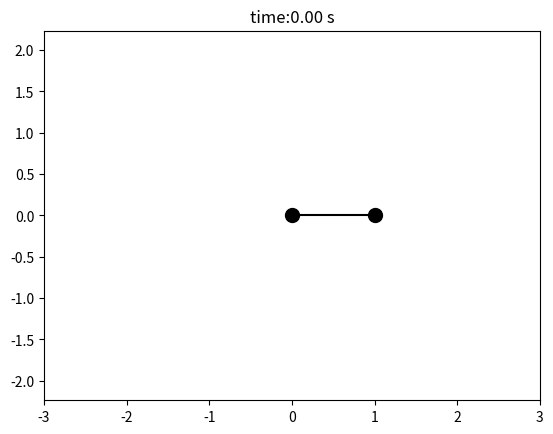
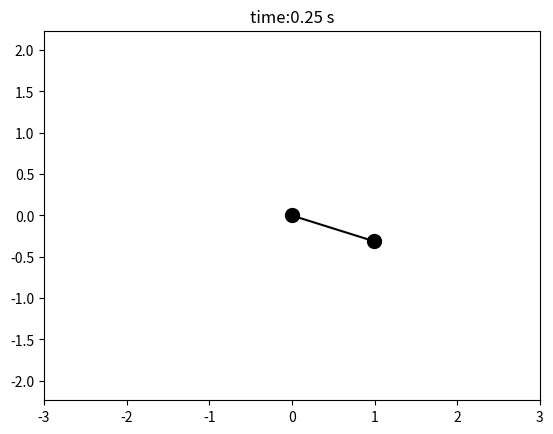
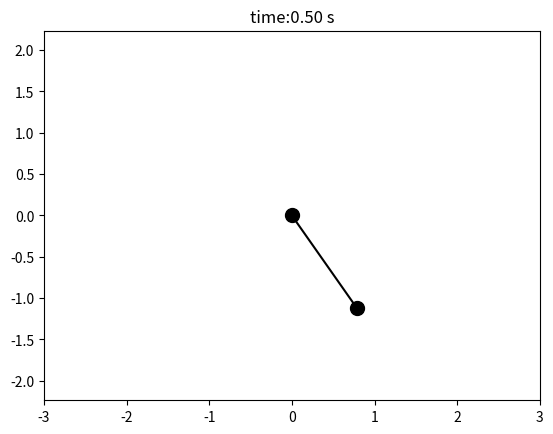
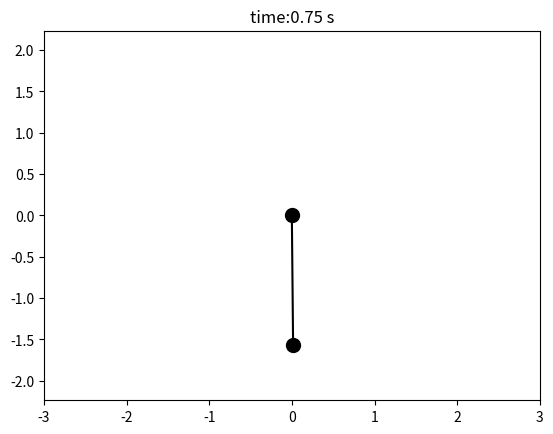
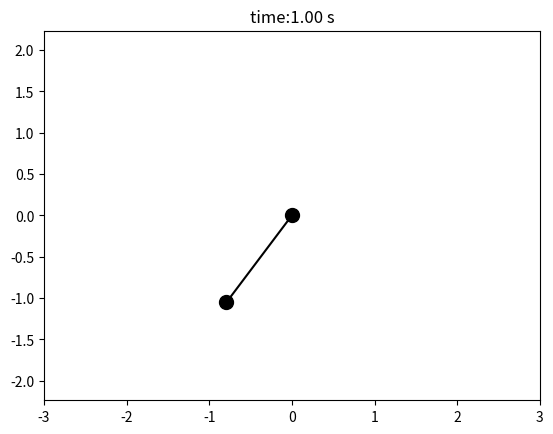
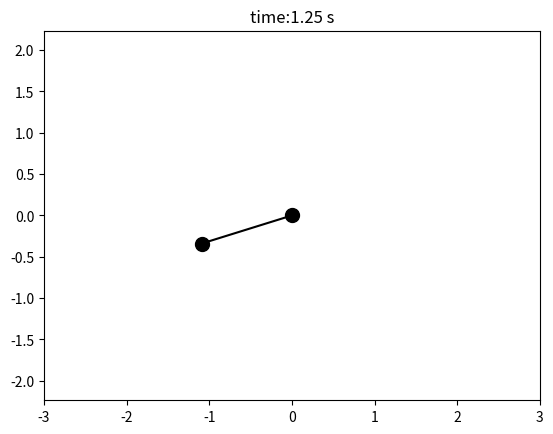
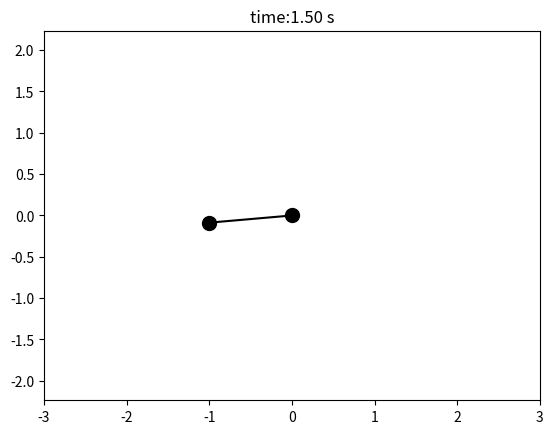
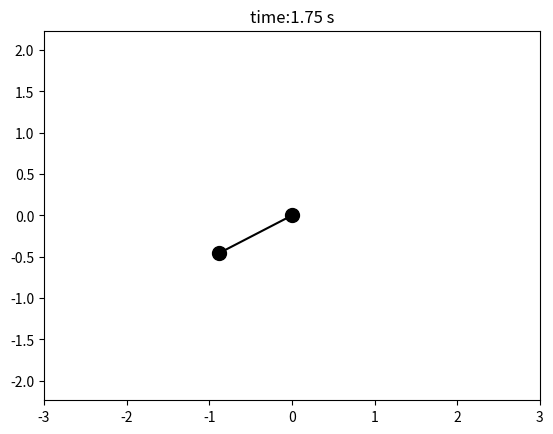
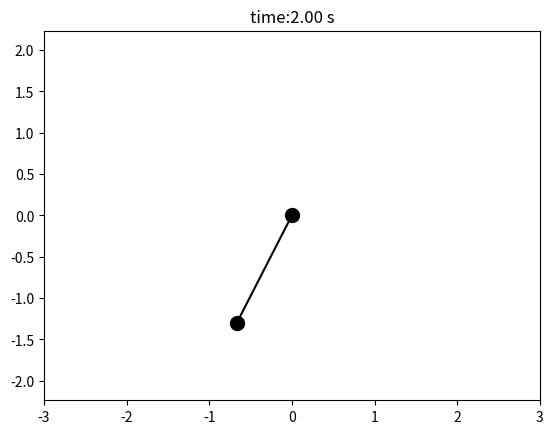
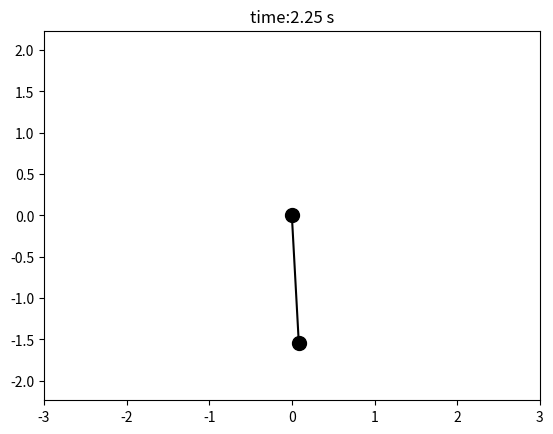
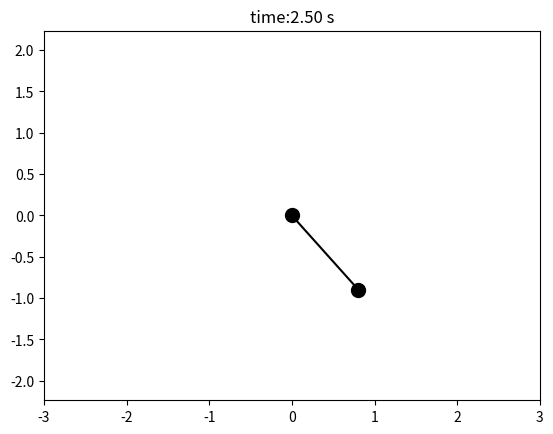
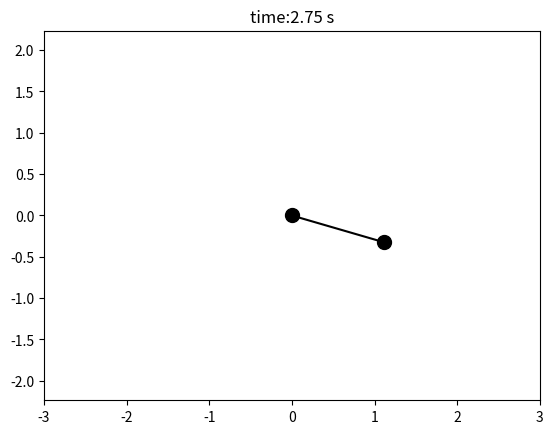
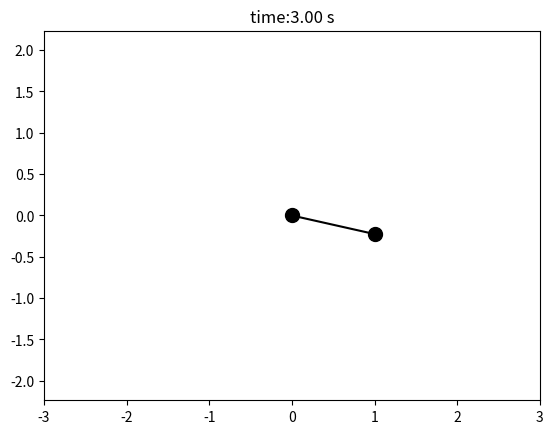
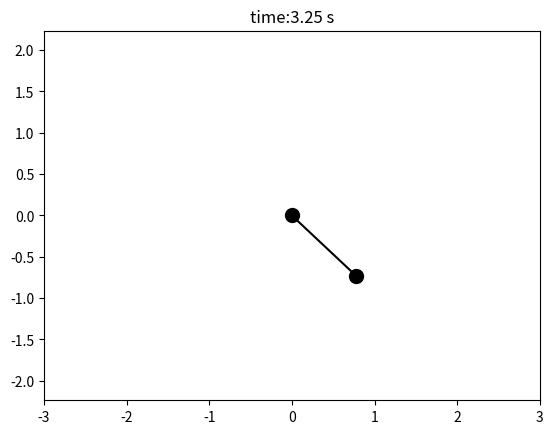
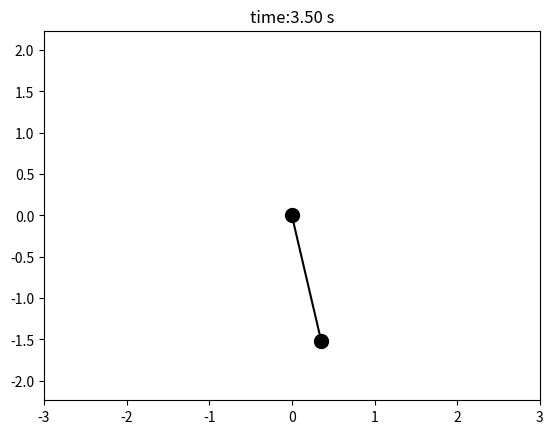
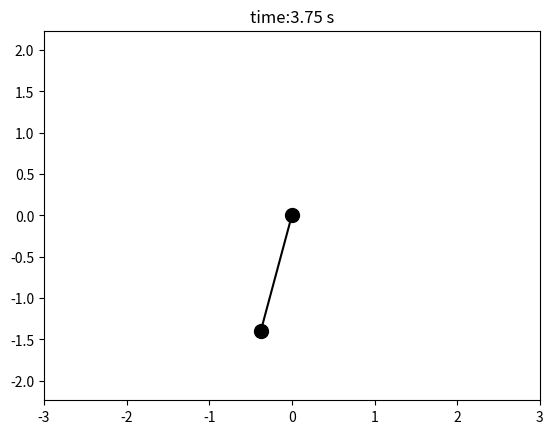

The matplotlib source for these figures, in order:
import numpy as np
from scipy.integrate import solve_ivp
import matplotlib.pyplot as plt

L = 1
m = 0.1       # mass (kg)
g = 10          # gravity (m/s^2)
k = 5          # spring constant (N/m)
c = 0.05          # damping coefficient
x0 = 0
y0 = 0

def onemass(t, p):
    
    global L, m, c, g, k, x0, y0

    x, y, xd, yd = p

    q = np.array([x,y])
    q0 = np.array([x0, y0])

    q_dot = np.array([xd,yd])
    # e = (q)/np.linalg.norm(q,2)
    e = (q-q0)/np.linalg.norm(q-q0,2)

    M = np.diag([m,m])

    Fe = np.array([0, -m*g])

    # Fd = -c*(q_dot) 
    Fd = -c*(q_dot.dot(e)) * e
    Fs = -k*(np.linalg.norm(q-q0,2) + 1e-8-L)*e

    F = Fs + Fd + Fe

    q_ddot = np.linalg.inv(M).dot(F)

    v_dot = np.concatenate((q_dot, q_ddot))
    return v_dot

t_span = (0,10)
t_eval = np.arange(0,10.05,0.05)
init = [L, 0, 0, 0]

sol = solve_ivp(onemass, t_span, init, t_eval=t_eval, atol=1e-8, rtol=1e-8)
x,y,xd,yd = sol.y
t = sol.t

plt.figure(1)
for k in range(0,len(t),5):
    plt.plot([x0, x[k]],[y0,y[k]], 'ko-', markersize=10)
    plt.axis('equal')
    plt.xlim([-3,3])
    plt.ylim([-3,3])
    plt.title(f"time:{t[k]:.2f} s")
    plt.pause(0.05)
    plt.clf()
plt.show()
